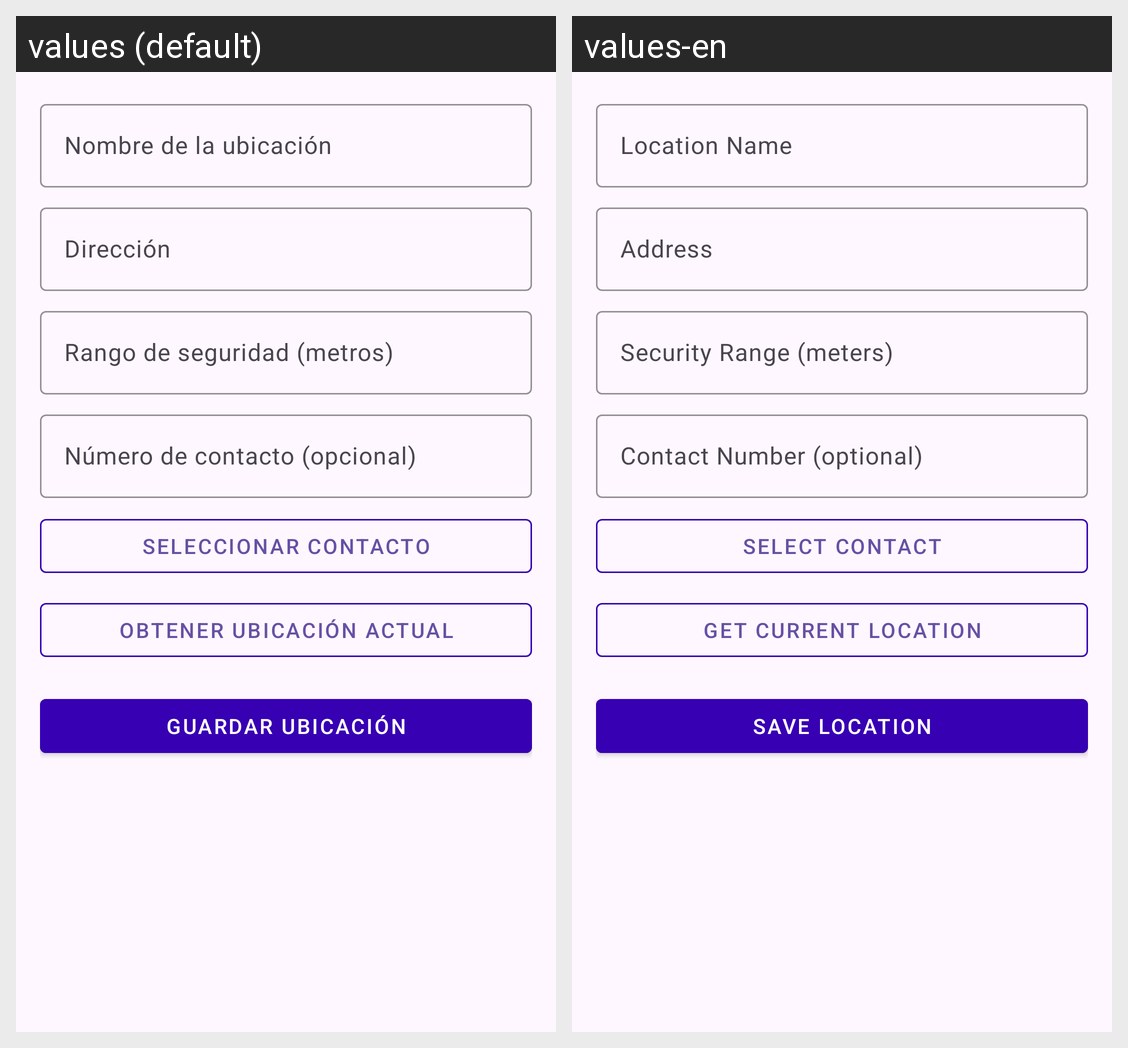

The Android screen above is rendered under two locales of the same app. Produce the string resources it draws, with the default and per-locale values.
Android screen res/layout/activity_anadir_ubicacion.xml rendered under 2 locales, left to right: values (default), values-en. Device: Nexus 5 (rendered at 1080×1920; each locale shown at half size, 540×960, under a caption strip naming it); theme Theme.SentiSeguro.
Strings drawn on this screen, with the default value and each locale's value (text and hints the layout hard-codes, and strings that could not be matched under every locale, appear in the picture but are not listed):

location_name_hint
  values: Nombre de la ubicación
  values-en: Location Name

address_hint
  values: Dirección
  values-en: Address

security_range_hint
  values: Rango de seguridad (metros)
  values-en: Security Range (meters)

contact_number_hint
  values: Número de contacto (opcional)
  values-en: Contact Number (optional)

select_contact
  values: Seleccionar Contacto
  values-en: Select Contact

get_current_location
  values: Obtener ubicación actual
  values-en: Get Current Location

save_location
  values: Guardar Ubicación
  values-en: Save Location
